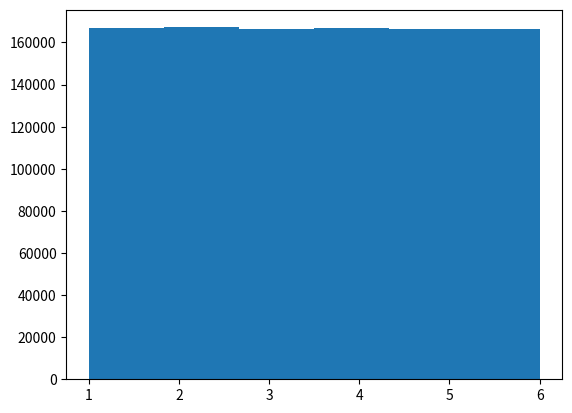

Source code (Python):
# 12 / 10 (fri) class 5 . 랜덤 + 그래프

import matplotlib.pyplot as plt
import random

dice = []

for i in range(1000000):
    dice.append(random.randint(1,6))
plt.hist(dice, bins=6)
plt.show()
